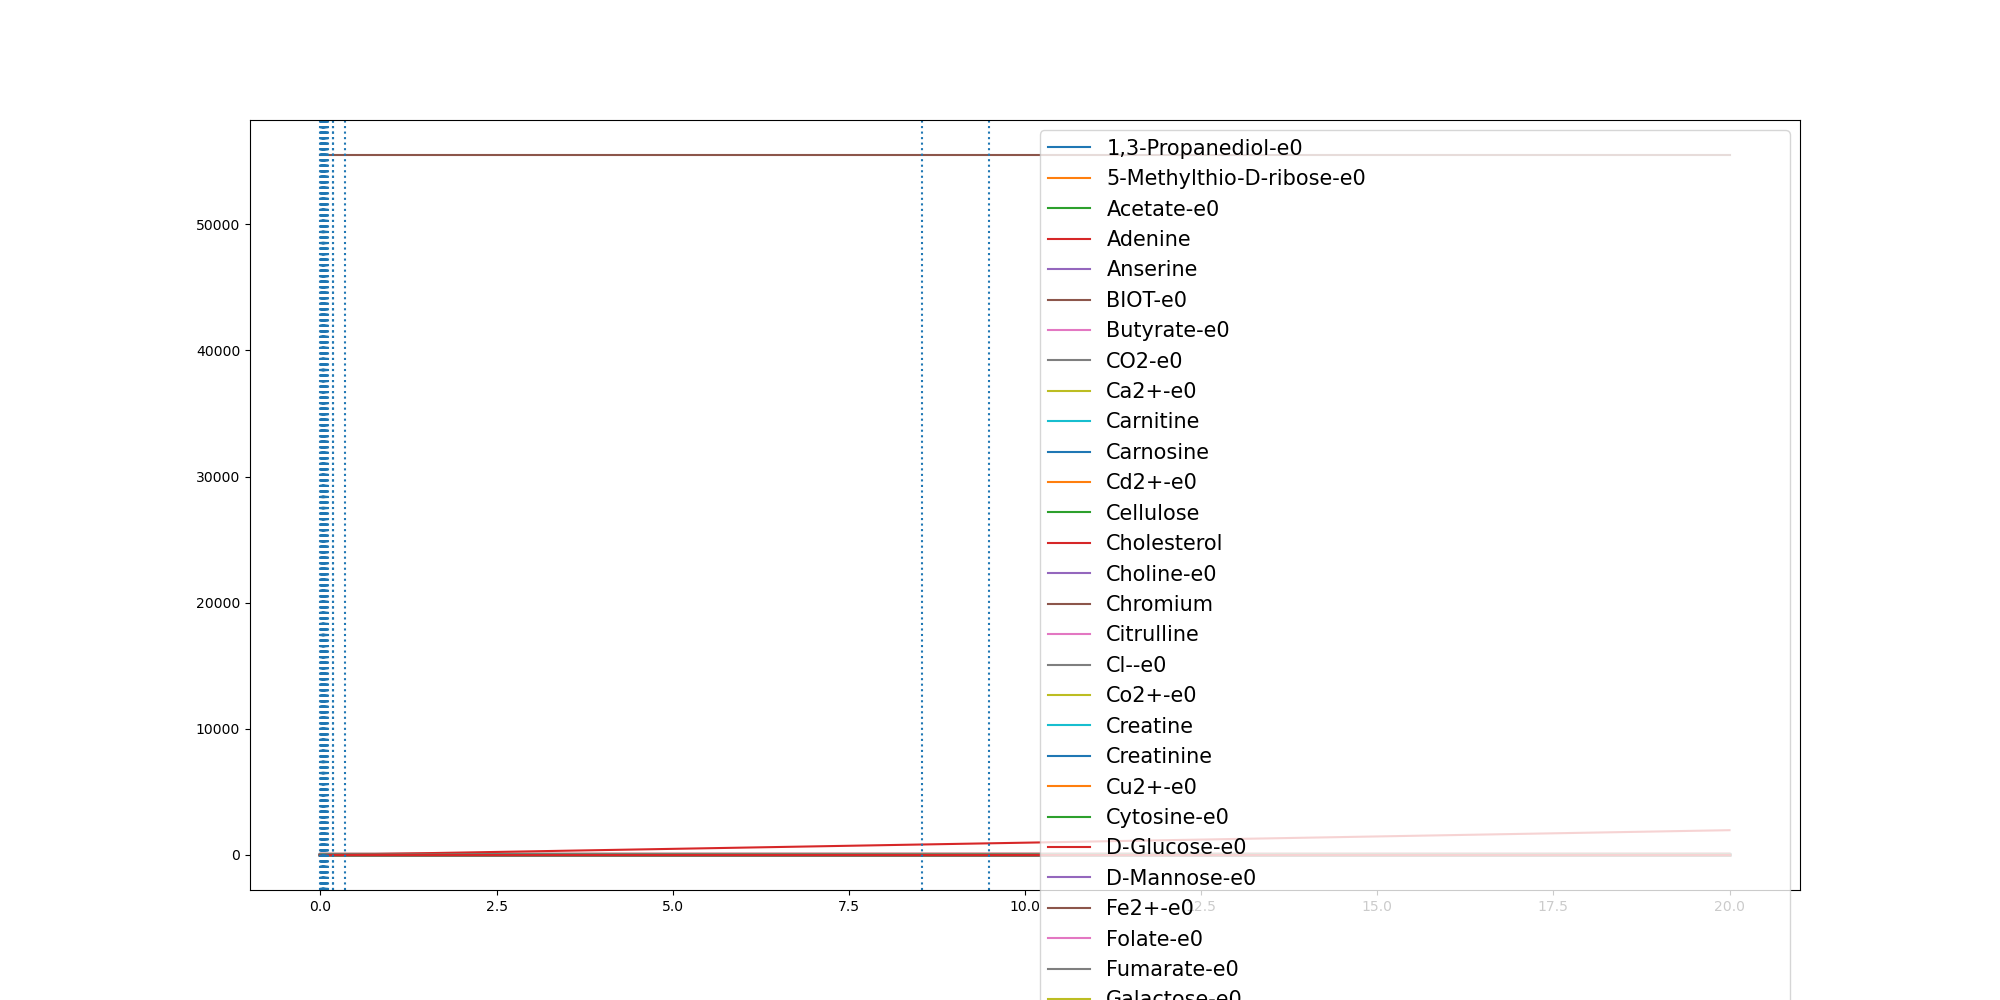

The file beside this chart, header and first rows:
	0.0	0.0020386524870256704	0.008350540478806442	0.008466946657263589	0.025157204308183936	0.02521980493726412	0.025313705200947157	0.041083665924573756	0.04140950190596316	0.041642025174605024	0.041887024698687936	0.04194120178121894	0.04213281528565332	0.04214395478864573	0.0421495888192505	0.04227481094907367	0.04229708962500084	0.04229717134230413	0.042632356635661235	0.04310886100345004	0.043135950752867136	0.04628628847917886	0.046433728273175635
(CH3)3NO-e0	0.0	0.0	0.0	0.0	0.0	0.0	0.0	0.0	0.0	0.0	0.0	0.0	0.0	0.0	0.0	0.0	0.0	0.0	0.0	0.0	0.0	0.0	0.0
(R)-1,2-Propanediol-e0	0.0	0.0	0.0	0.0	0.0	0.0	0.0	0.0	0.0	0.0	0.0	0.0	0.0	0.0	0.0	0.0	0.0	0.0	0.0	0.0	0.0	0.0	0.0
1,2-Propanediol-e0	0.0	0.0	0.0	0.0	0.0	0.0	0.0	0.0	0.0	0.0	0.0	0.0	0.0	0.0	0.0	0.0	0.0	0.0	0.0	0.0	0.0	0.0	0.0
1,3-Propanediol-e0	0.0	0.0	0.0	0.0	0.0	0.0	0.0	0.0	0.0	0.0	0.0	0.0	0.0	0.0	0.0	0.0	0.0	0.0	1e-07	2e-07	2e-07	9e-07	9e-07
1,4-beta-D-Xylan-e0	0.0	0.0	0.0	0.0	0.0	0.0	0.0	0.0	0.0	0.0	0.0	0.0	0.0	0.0	0.0	0.0	0.0	0.0	0.0	0.0	0.0	0.0	0.0
2-keto-3-deoxygluconate-e0-e0	0.0	0.0	0.0	0.0	0.0	0.0	0.0	0.0	0.0	0.0	0.0	0.0	0.0	0.0	0.0	0.0	0.0	0.0	0.0	0.0	0.0	0.0	0.0
3-dehydrocholate-e0	0.0	0.0	0.0	0.0	0.0	0.0	0.0	0.0	0.0	0.0	0.0	0.0	0.0	0.0	0.0	0.0	0.0	0.0	0.0	0.0	0.0	0.0	0.0
3alpha,7alpha-Dihydroxy-12-oxo-5beta-cho…	0.0	0.0	0.0	0.0	0.0	0.0	0.0	0.0	0.0	0.0	0.0	0.0	0.0	0.0	0.0	0.0	0.0	0.0	0.0	0.0	0.0	0.0	0.0
5'-Deoxyadenosine-e0	0.0	0.0	0.0	0.0	0.0	0.0	0.0	0.0	0.0	0.0	0.0	0.0	0.0	0.0	0.0	0.0	0.0	0.0	0.0	0.0	0.0	0.0	0.0
5-Methylthio-D-ribose-e0	0.0	1e-07	2e-07	2e-07	7e-07	7e-07	7e-07	1.1e-06	1.1e-06	1.1e-06	1.1e-06	1.1e-06	1.1e-06	1.1e-06	1.1e-06	1.1e-06	1.1e-06	1.1e-06	1.1e-06	1.1e-06	1.2e-06	1.2e-06	1.2e-06
ACTN-e0	0.0	0.0	0.0	0.0	0.0	0.0	0.0	0.0	0.0	0.0	0.0	0.0	0.0	0.0	0.0	0.0	0.0	0.0	0.0	0.0	0.0	0.0	0.0
Acetaldehyde-e0	0.0	0.0	0.0	0.0	0.0	0.0	0.0	0.0	0.0	0.0	0.0	0.0	0.0	0.0	0.0	0.0	0.0	0.0	0.0	0.0	0.0	0.0	0.0
Acetate-e0	0.0	0.002008	0.009024	0.009168	0.02986	0.02994	0.03006	0.05131	0.05178	0.05212	0.05248	0.05256	0.05284	0.05286	0.05287	0.05305	0.05308	0.05308	0.05358	0.05429	0.05433	0.0591	0.05932
Acetone-e0	0.0	0.0	0.0	0.0	0.0	0.0	0.0	0.0	0.0	0.0	0.0	0.0	0.0	0.0	0.0	0.0	0.0	0.0	0.0	0.0	0.0	0.0	0.0
Adenine	0.3271	0.3271	0.3271	0.3271	0.3271	0.3271	0.3271	0.3271	0.3271	0.3271	0.3271	0.3271	0.3271	0.3271	0.3271	0.3271	0.3271	0.3271	0.3271	0.3271	0.3271	0.3271	0.3271
Adenosine-e0	0.0	0.0	0.0	0.0	0.0	0.0	0.0	0.0	0.0	0.0	0.0	0.0	0.0	0.0	0.0	0.0	0.0	0.0	0.0	0.0	0.0	0.0	0.0
Agmatine-e0	0.0	0.0	0.0	0.0	0.0	0.0	0.0	0.0	0.0	0.0	0.0	0.0	0.0	0.0	0.0	0.0	0.0	0.0	0.0	0.0	0.0	0.0	0.0
Allantoin-e0	0.0	0.0	0.0	0.0	0.0	0.0	0.0	0.0	0.0	0.0	0.0	0.0	0.0	0.0	0.0	0.0	0.0	0.0	0.0	0.0	0.0	0.0	0.0
Amylotriose-e0	0.0	0.0	0.0	0.0	0.0	0.0	0.0	0.0	0.0	0.0	0.0	0.0	0.0	0.0	0.0	0.0	0.0	0.0	0.0	0.0	0.0	0.0	0.0
Anserine	0.0001	0.0001	0.0001	0.0001	0.0001	0.0001	0.0001	0.0001	0.0001	0.0001	0.0001	0.0001	0.0001	0.0001	0.0001	0.0001	0.0001	0.0001	0.0001	0.0001	0.0001	0.0001	0.0001
Arsenate	0.0	0.0	0.0	0.0	0.0	0.0	0.0	0.0	0.0	0.0	0.0	0.0	0.0	0.0	0.0	0.0	0.0	0.0	0.0	0.0	0.0	0.0	0.0
Arsenate-e0	0.0	0.0	0.0	0.0	0.0	0.0	0.0	0.0	0.0	0.0	0.0	0.0	0.0	0.0	0.0	0.0	0.0	0.0	0.0	0.0	0.0	0.0	0.0
Arsenite-e0	0.0	0.0	0.0	0.0	0.0	0.0	0.0	0.0	0.0	0.0	0.0	0.0	0.0	0.0	0.0	0.0	0.0	0.0	0.0	0.0	0.0	0.0	0.0
BDOH-e0	0.0	0.0	0.0	0.0	0.0	0.0	0.0	0.0	0.0	0.0	0.0	0.0	0.0	0.0	0.0	0.0	0.0	0.0	0.0	0.0	0.0	0.0	0.0
BET-e0	0.0	0.0	0.0	0.0	0.0	0.0	0.0	0.0	0.0	0.0	0.0	0.0	0.0	0.0	0.0	0.0	0.0	0.0	0.0	0.0	0.0	0.0	0.0
BIOT-e0	2.74e-05	2.74e-05	2.74e-05	2.74e-05	2.74e-05	2.74e-05	2.74e-05	2.74e-05	2.74e-05	2.74e-05	2.74e-05	2.74e-05	2.74e-05	2.74e-05	2.74e-05	2.74e-05	2.74e-05	2.74e-05	2.74e-05	2.74e-05	2.74e-05	2.74e-05	2.74e-05
Benzoate-e0	0.0	0.0	0.0	0.0	0.0	0.0	0.0	0.0	0.0	0.0	0.0	0.0	0.0	0.0	0.0	0.0	0.0	0.0	0.0	0.0	0.0	0.0	0.0
Butyrate-e0	0.0	6.69e-05	0.0006723	0.0006908	0.003345	0.003355	0.00337	0.005035	0.005052	0.005063	0.005073	0.005076	0.005084	0.005084	0.005085	0.00509	0.005091	0.005091	0.005104	0.00512	0.005121	0.005171	0.005171
CELB-e0	0.0	0.0	0.0	0.0	0.0	0.0	0.0	0.0	0.0	0.0	0.0	0.0	0.0	0.0	0.0	0.0	0.0	0.0	0.0	0.0	0.0	0.0	0.0
CO-e0	0.0	0.0	0.0	0.0	0.0	0.0	0.0	0.0	0.0	0.0	0.0	0.0	0.0	0.0	0.0	0.0	0.0	0.0	0.0	0.0	0.0	0.0	0.0
CO2-e0	0.0	0.001038	0.005049	0.005138	0.0179	0.01795	0.01802	0.0301	0.03035	0.03053	0.03072	0.03076	0.03091	0.03091	0.03092	0.03101	0.03103	0.03103	0.03129	0.03165	0.03167	0.03407	0.03418
Ca2+-e0	0.8715	0.8715	0.8715	0.8715	0.8715	0.8715	0.8715	0.8715	0.8715	0.8715	0.8715	0.8715	0.8715	0.8715	0.8715	0.8715	0.8715	0.8715	0.8715	0.8715	0.8715	0.8715	0.8715
Carnitine	4.591	4.591	4.591	4.591	4.591	4.591	4.591	4.591	4.591	4.591	4.591	4.591	4.591	4.591	4.591	4.591	4.591	4.591	4.591	4.591	4.591	4.591	4.591
Carnosine	8.177	8.177	8.177	8.177	8.177	8.177	8.177	8.177	8.177	8.177	8.177	8.177	8.177	8.177	8.177	8.177	8.177	8.177	8.177	8.177	8.177	8.177	8.177
Cd2+-e0	6.67e-05	6.67e-05	6.67e-05	6.67e-05	6.67e-05	6.67e-05	6.67e-05	6.67e-05	6.67e-05	6.67e-05	6.67e-05	6.67e-05	6.67e-05	6.67e-05	6.67e-05	6.67e-05	6.67e-05	6.67e-05	6.67e-05	6.67e-05	6.67e-05	6.67e-05	6.67e-05
Cellulose	0.7503	0.7503	0.7503	0.7503	0.7503	0.7503	0.7503	0.7503	0.7503	0.7503	0.7503	0.7503	0.7503	0.7503	0.7503	0.7503	0.7503	0.7503	0.7503	0.7503	0.7503	0.7503	0.7503
Chenodiol-e0	0.0	0.0	0.0	0.0	0.0	0.0	0.0	0.0	0.0	0.0	0.0	0.0	0.0	0.0	0.0	0.0	0.0	0.0	0.0	0.0	0.0	0.0	0.0
Chenodiol-e0-e0	0.0	0.0	0.0	0.0	0.0	0.0	0.0	0.0	0.0	0.0	0.0	0.0	0.0	0.0	0.0	0.0	0.0	0.0	0.0	0.0	0.0	0.0	0.0
Cholate-e0	0.0	0.0	0.0	0.0	0.0	0.0	0.0	0.0	0.0	0.0	0.0	0.0	0.0	0.0	0.0	0.0	0.0	0.0	0.0	0.0	0.0	0.0	0.0
Cholesterol	0.0003	0.0003	0.0003	0.0003	0.0003	0.0003	0.0003	0.0003	0.0003	0.0003	0.0003	0.0003	0.0003	0.0003	0.0003	0.0003	0.0003	0.0003	0.0003	0.0003	0.0003	0.0003	0.0003
Choline-e0	0.03205	0.03205	0.03205	0.03205	0.03205	0.03205	0.03205	0.03205	0.03205	0.03205	0.03205	0.03205	0.03205	0.03205	0.03205	0.03205	0.03205	0.03205	0.03205	0.03205	0.03205	0.03205	0.03205
Chromium	0.0005932	0.0005932	0.0005932	0.0005932	0.0005932	0.0005932	0.0005932	0.0005932	0.0005932	0.0005932	0.0005932	0.0005932	0.0005932	0.0005932	0.0005932	0.0005932	0.0005932	0.0005932	0.0005932	0.0005932	0.0005932	0.0005932	0.0005932
Citrate-e0	0.0	0.0	0.0	0.0	0.0	0.0	0.0	0.0	0.0	0.0	0.0	0.0	0.0	0.0	0.0	0.0	0.0	0.0	0.0	0.0	0.0	0.0	0.0
Citrulline	0.4224	0.4224	0.4224	0.4224	0.4224	0.4224	0.4224	0.4224	0.4224	0.4224	0.4224	0.4224	0.4224	0.4224	0.4224	0.4224	0.4224	0.4224	0.4224	0.4224	0.4224	0.4224	0.4224
Cl--e0	11.84	11.84	11.84	11.84	11.84	11.84	11.84	11.84	11.84	11.84	11.84	11.84	11.84	11.84	11.84	11.84	11.84	11.84	11.84	11.84	11.84	11.84	11.84
Co2+-e0	1.0	1	1	1	1	1	1	1	1	1	1	1	1	1	1	1	1	1	1	1	1	1	1
CoA-e0	0.0	0.0	0.0	0.0	0.0	0.0	0.0	0.0	0.0	0.0	0.0	0.0	0.0	0.0	0.0	0.0	0.0	0.0	0.0	0.0	0.0	0.0	0.0
CoA-e0-e0	0.0	0.0	0.0	0.0	0.0	0.0	0.0	0.0	0.0	0.0	0.0	0.0	0.0	0.0	0.0	0.0	0.0	0.0	0.0	0.0	0.0	0.0	0.0
Creatine	5.643	5.643	5.643	5.643	5.643	5.643	5.643	5.643	5.643	5.643	5.643	5.643	5.643	5.643	5.643	5.643	5.643	5.643	5.643	5.643	5.643	5.643	5.643
Creatinine	4.906	4.906	4.906	4.906	4.906	4.906	4.906	4.906	4.906	4.906	4.906	4.906	4.906	4.906	4.906	4.906	4.906	4.906	4.906	4.906	4.906	4.906	4.906
Cu2+-e0	0.005341	0.005341	0.005339	0.005339	0.005334	0.005334	0.005334	0.00533	0.00533	0.00533	0.005329	0.005329	0.005329	0.005329	0.005329	0.005329	0.005329	0.005329	0.005329	0.005329	0.005329	0.005328	0.005328
Cyanate-e0	0.0	0.0	0.0	0.0	0.0	0.0	0.0	0.0	0.0	0.0	0.0	0.0	0.0	0.0	0.0	0.0	0.0	0.0	0.0	0.0	0.0	0.0	0.0
Cytidine-e0	0.0	0.0	0.0	0.0	0.0	0.0	0.0	0.0	0.0	0.0	0.0	0.0	0.0	0.0	0.0	0.0	0.0	0.0	0.0	0.0	0.0	0.0	0.0
Cytosine-e0	0.1962	0.1962	0.1962	0.1962	0.1962	0.1962	0.1962	0.1962	0.1962	0.1962	0.1962	0.1962	0.1962	0.1962	0.1962	0.1962	0.1962	0.1962	0.1962	0.1962	0.1962	0.1962	0.1962
D-Arabinose-e0	0.0	0.0	0.0	0.0	0.0	0.0	0.0	0.0	0.0	0.0	0.0	0.0	0.0	0.0	0.0	0.0	0.0	0.0	0.0	0.0	0.0	0.0	0.0
D-Fructose-e0	0.0	0.0	0.0	0.0	0.0	0.0	0.0	0.0	0.0	0.0	0.0	0.0	0.0	0.0	0.0	0.0	0.0	0.0	0.0	0.0	0.0	0.0	0.0
D-Galactonate-e0	0.0	0.0	0.0	0.0	0.0	0.0	0.0	0.0	0.0	0.0	0.0	0.0	0.0	0.0	0.0	0.0	0.0	0.0	0.0	0.0	0.0	0.0	0.0
D-Galactonate-e0-e0	0.0	0.0	0.0	0.0	0.0	0.0	0.0	0.0	0.0	0.0	0.0	0.0	0.0	0.0	0.0	0.0	0.0	0.0	0.0	0.0	0.0	0.0	0.0
D-Glucose-e0	9.865	9.865	9.864	9.864	9.861	9.861	9.861	9.858	9.858	9.858	9.858	9.858	9.858	9.858	9.858	9.858	9.858	9.858	9.857	9.857	9.857	9.857	9.857
D-Glyceraldehyde-e0	0.0	0.0	0.0	0.0	0.0	0.0	0.0	0.0	0.0	0.0	0.0	0.0	0.0	0.0	0.0	0.0	0.0	0.0	0.0	0.0	0.0	0.0	0.0
... 168 more rows
